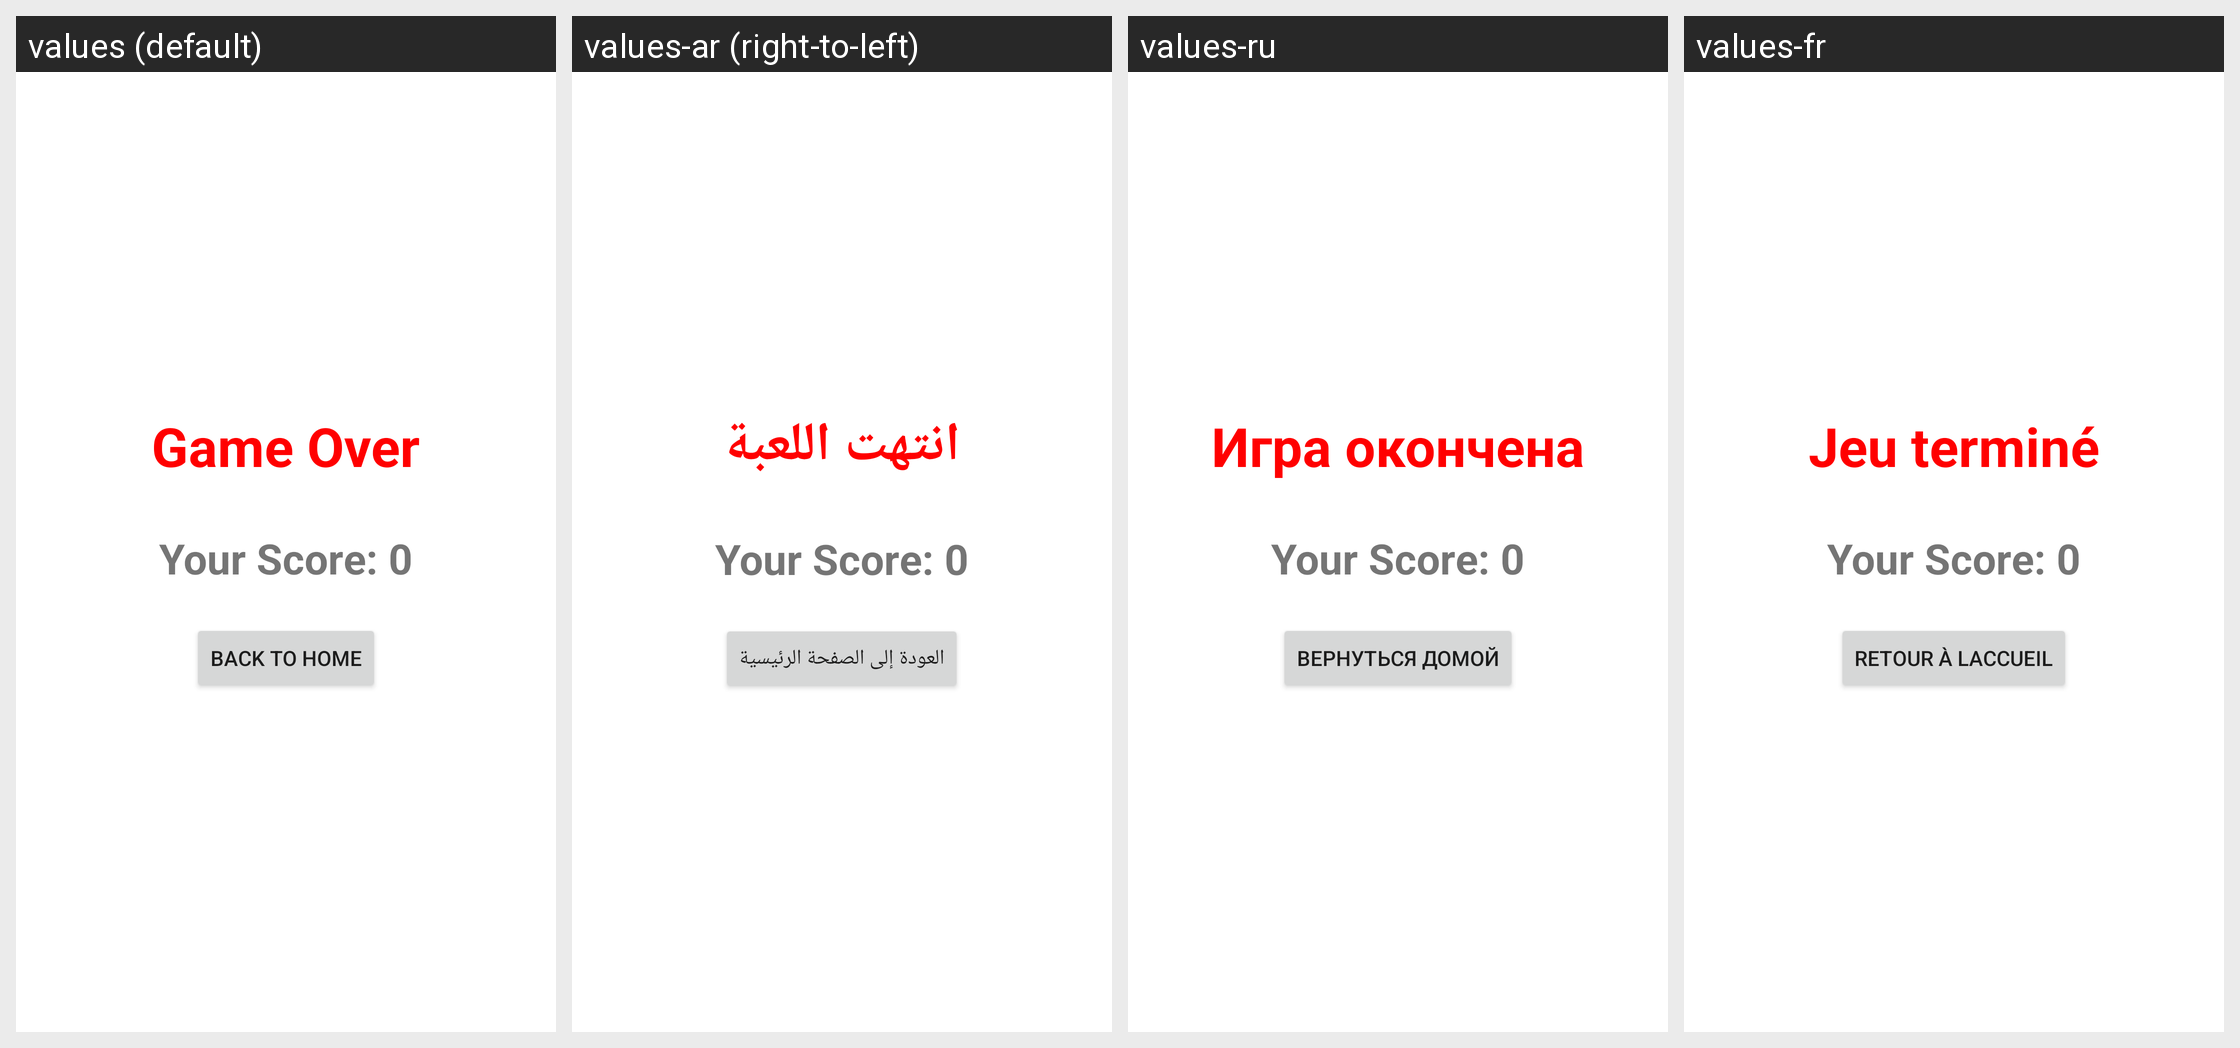

For this localized Android screen grid, give each drawn string resource with its value in every locale shown.
Android screen res/layout/game_over.xml rendered under 4 locales, left to right: values (default), values-ar (right-to-left), values-ru, values-fr. Device: Nexus 5 (rendered at 1080×1920; each locale shown at half size, 540×960, under a caption strip naming it); theme Theme.TriviaVirsion2.
Other locales in the repository, not shown: values-es, values-iw.
Strings drawn on this screen, with the default value and each locale's value (text and hints the layout hard-codes appear in the picture but are not listed):

game_over
  values: Game Over
  values-ar: انتهت اللعبة
  values-ru: Игра окончена
  values-fr: Jeu terminé

back_to_home
  values: Back to Home
  values-ar: العودة إلى الصفحة الرئيسية
  values-ru: Вернуться домой
  values-fr: Retour à laccueil
